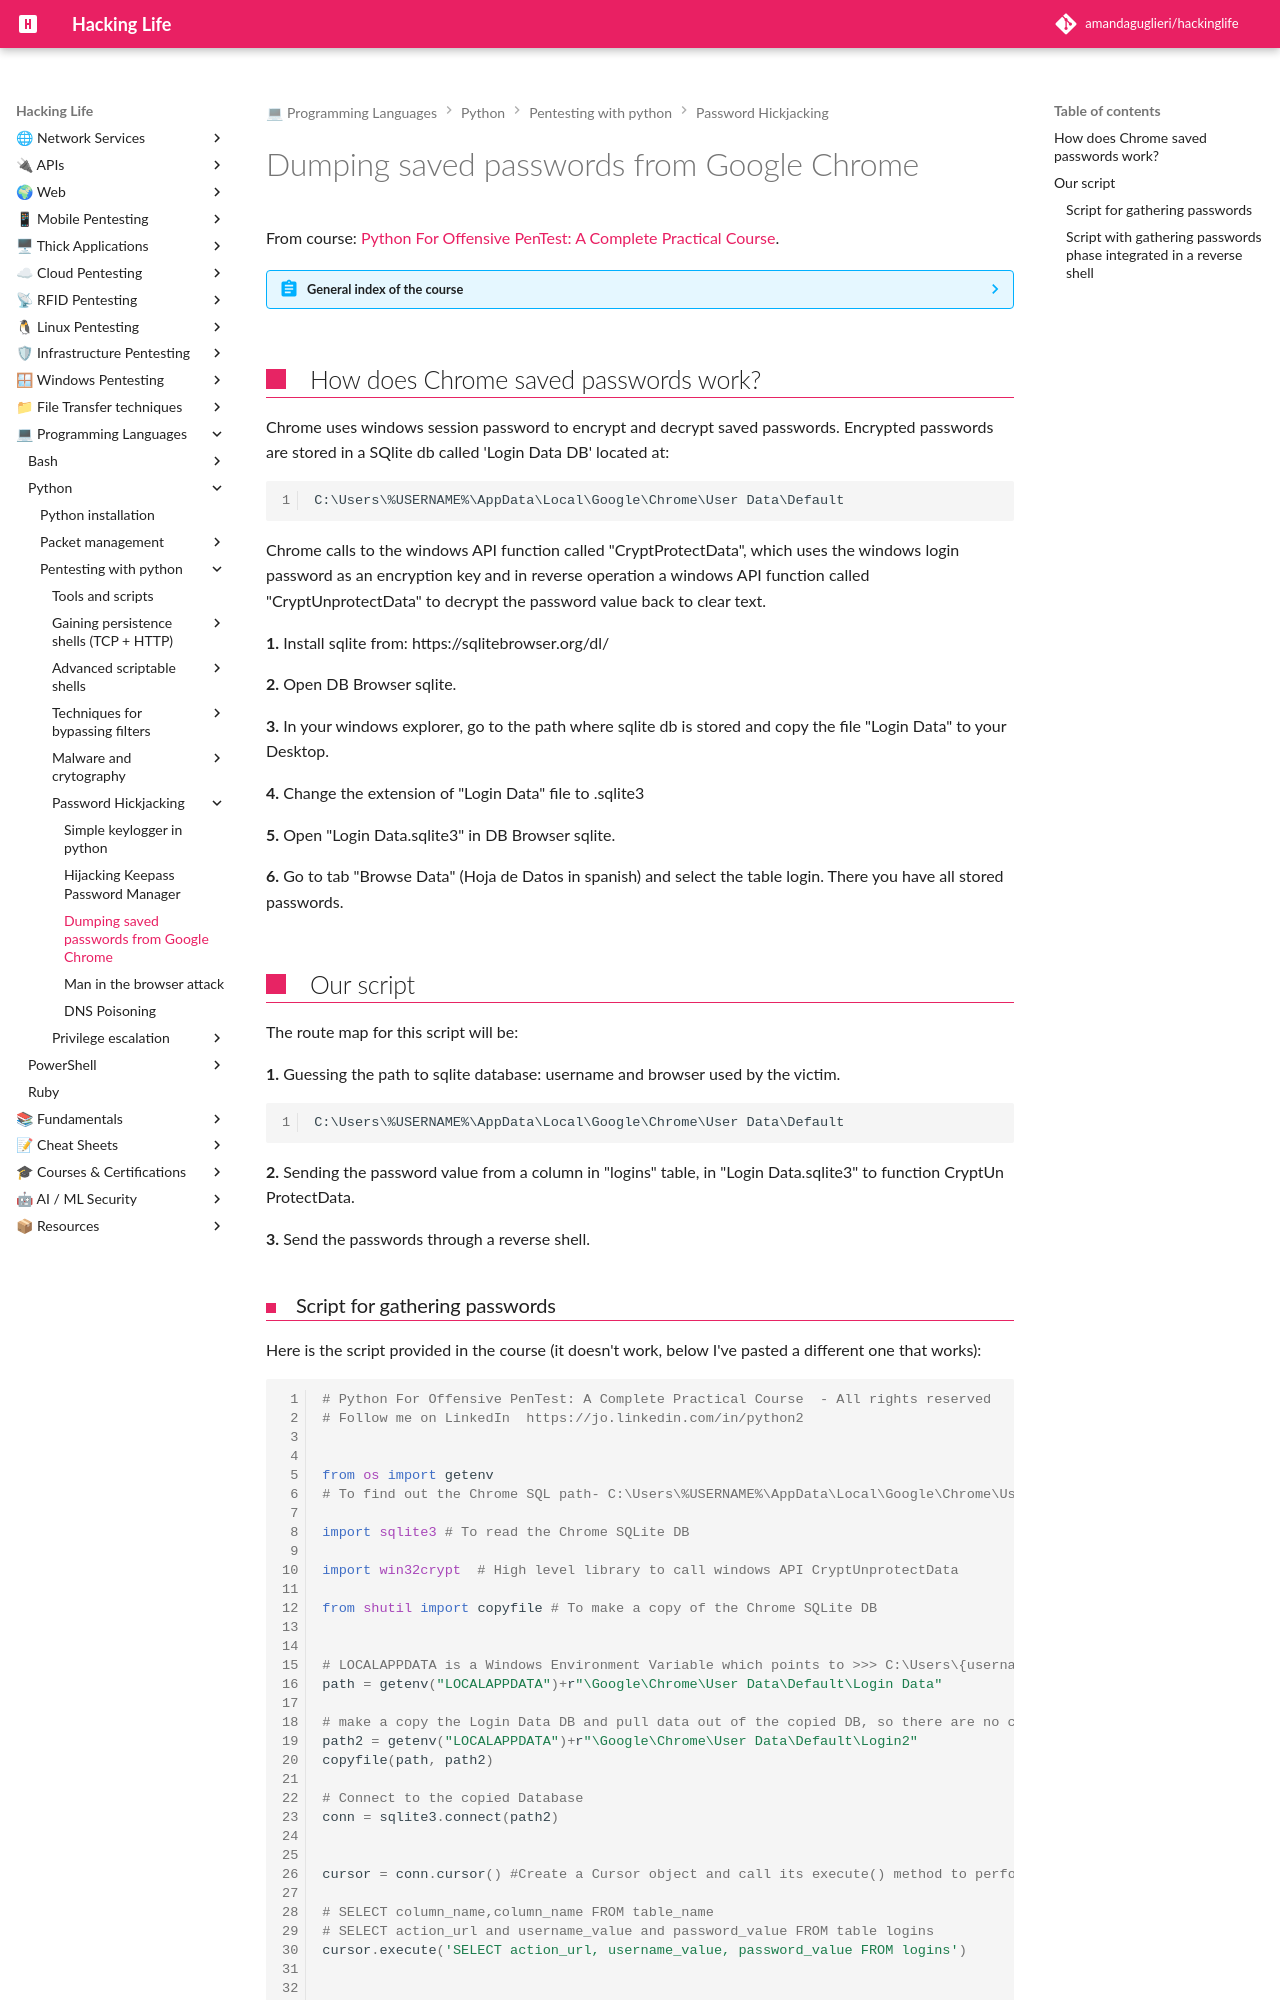

repository: amandaguglieri/hackinglife · page: python/dumping-chrome-saved-passwords/index.html · generator: mkdocs

---
title: Dumping saved passwords from Google Chrome
author: amandaguglieri
draft: false
TableOfContents: true
tags:
  - python
  - python pentesting
  - scripting
  - keylogger
---

# Dumping saved passwords from Google Chrome

From course: [Python For Offensive PenTest: A Complete Practical Course](https://www.udemy.com/course/python-for-offensive-security-practical-course/).

??? abstract "General index of the course"
	- Gaining persistence shells (TCP + HTTP):
		- [Coding a TCP connection and a reverse shell](coding-a-tcp-reverse-shell.md).
		- [Coding a low level data exfiltration  - TCP connection](coding-a-low-level-data-exfiltration-tcp.md).
		- [Coding an http reverse shell](coding-an-http-reverse-shell.md).
		- [Coding a data exfiltration script for a http shell](coding-a-data-exfiltration-script-http-shell.md).
		- [Tunning the connection attempts](tunning-the-connection-attemps.md).
		- [Including cd command into TCP reverse shell](including-cd-command-into-tcp-reverse-shell.md).
	- Advanced scriptable shells:
		- [Using a Dynamic DNS instead of your bared attacker public ip](ddns-aware-shell.md).
		- [Making your binary persistent](making-your-binary-persistent.md). 
		- [Making a screenshot](making-a-screenshot.md). 
		- [Coding a reverse shell that searches files](coding-a-reverse-shell-that-searches-files.md). 
	- Techniques for bypassing filters: 
		- [Coding a reverse shell that scans ports](coding-a-reverse-shell-that-scans-ports.md). 
		- [Hickjack the Internet Explorer process to bypass an host-based firewall](hickjack-internet-explorer-process-to-bypass-an-host-based-firewall.md).
		- [Bypassing Next Generation Firewalls](bypassing-next-generation-firewalls.md).
		- [Bypassing IPS with handmade XOR Encryption](bypassing-ips-with-handmade-xor-encryption.md).
	- Malware and crytography:
		- [TCP reverse shell with AES encryption](tcp-reverse-shell-with-aes-encryption.md).
		- [TCP reverse shell with RSA encryption](tcp-reverse-shell-with-rsa-encryption.md).
		- [TCP reverse shell with hybrid encryption AES + RSA](tcp-reverse-shell-with-hybrid-encryption-rsa-aes.md).
	- Password Hickjacking:
		- [Simple keylogger in python](python-keylogger.md).
		- [Hijacking Keepass Password Manager](hijacking-keepass.md).
		- [Dumping saved passwords from Google Chrome](dumping-chrome-saved-passwords.md).
		- [Man in the browser attack](man-in-the-browser-attack.md).
		- [DNS Poisoning](dns-poisoning.md).
	- Privilege escalation:
		- [Weak service file permission](privilege-escalation.md).


## How does Chrome saved passwords work?

Chrome uses windows session password to encrypt and decrypt saved passwords. Encrypted passwords are stored  in a SQlite  db called 'Login Data DB' located at:

```
C:\Users\%USERNAME%\AppData\Local\Google\Chrome\User Data\Default
```

Chrome calls to the windows API function called "CryptProtectData", which uses the windows login password as an encryption key and in reverse operation a windows API function called "CryptUnprotectData" to decrypt the password value back to clear text.

**1.** Install sqlite from: https://sqlitebrowser.org/dl/

**2.** Open DB Browser sqlite.

**3.** In your windows explorer, go to the path where sqlite db is stored and  copy the file "Login Data" to your Desktop.

**4.** Change the extension of "Login Data" file to .sqlite3

**5.** Open "Login Data.sqlite3" in DB Browser sqlite.

**6.** Go to tab "Browse Data" (Hoja de Datos in spanish) and select the table login. There you have all stored passwords.


## Our script

The route map for this script will be:

**1.** Guessing the path to sqlite database: username and browser used by the victim.

```
C:\Users\%USERNAME%\AppData\Local\Google\Chrome\User Data\Default
```

**2.** Sending the password value from a column in "logins" table, in "Login Data.sqlite3" to function CryptUn ProtectData.

**3.** Send the passwords through a reverse shell.
